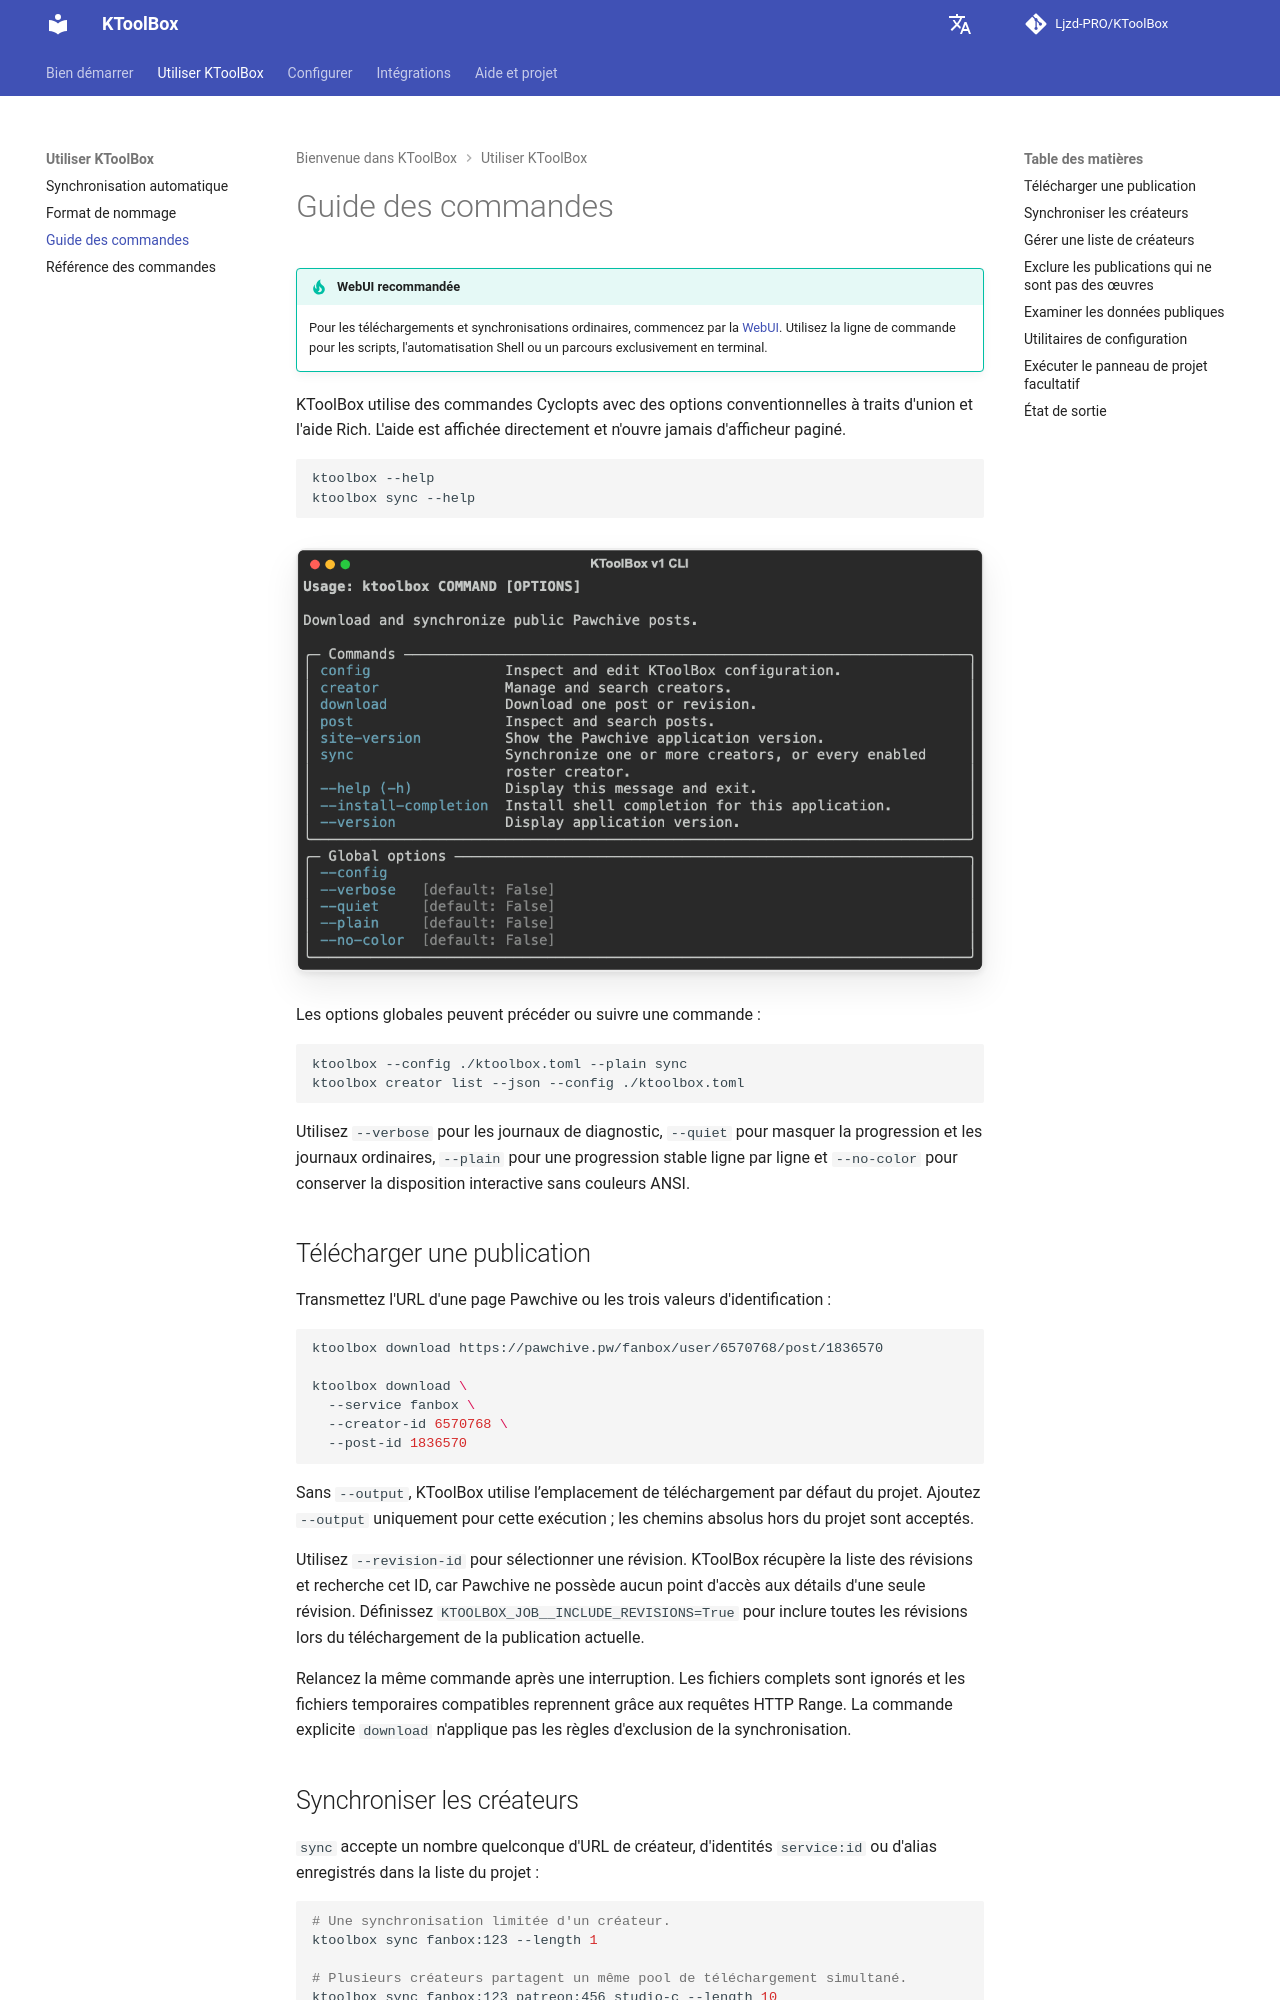

repository: Ljzd-PRO/KToolBox · page: master/fr/commands/guide/index.html · generator: mkdocs

# Guide des commandes

!!! tip "WebUI recommandée"
    Pour les téléchargements et synchronisations ordinaires, commencez par la [WebUI](../webui.md). Utilisez la ligne de commande pour les scripts, l'automatisation Shell ou un parcours exclusivement en terminal.

KToolBox utilise des commandes Cyclopts avec des options conventionnelles à traits d'union et l'aide Rich. L'aide est affichée directement et n'ouvre jamais d'afficheur paginé.

```bash
ktoolbox --help
ktoolbox sync --help
```

![Aperçu des commandes KToolBox](../../assets/cli-overview.png)

Les options globales peuvent précéder ou suivre une commande :

```bash
ktoolbox --config ./ktoolbox.toml --plain sync
ktoolbox creator list --json --config ./ktoolbox.toml
```

Utilisez `--verbose` pour les journaux de diagnostic, `--quiet` pour masquer la progression et les journaux ordinaires, `--plain` pour une progression stable ligne par ligne et `--no-color` pour conserver la disposition interactive sans couleurs ANSI.

## Télécharger une publication

Transmettez l'URL d'une page Pawchive ou les trois valeurs d'identification :

```bash
ktoolbox download https://pawchive.pw/fanbox/user/6570768/post/1836570

ktoolbox download \
  --service fanbox \
  --creator-id 6570768 \
  --post-id 1836570
```

Sans `--output`, KToolBox utilise l’emplacement de téléchargement par défaut du projet. Ajoutez `--output` uniquement pour cette exécution ; les chemins absolus hors du projet sont acceptés.

Utilisez `--revision-id` pour sélectionner une révision. KToolBox récupère la liste des révisions et recherche cet ID, car Pawchive ne possède aucun point d'accès aux détails d'une seule révision. Définissez `KTOOLBOX_JOB__INCLUDE_REVISIONS=True` pour inclure toutes les révisions lors du téléchargement de la publication actuelle.

Relancez la même commande après une interruption. Les fichiers complets sont ignorés et les fichiers temporaires compatibles reprennent grâce aux requêtes HTTP Range. La commande explicite `download` n'applique pas les règles d'exclusion de la synchronisation.
